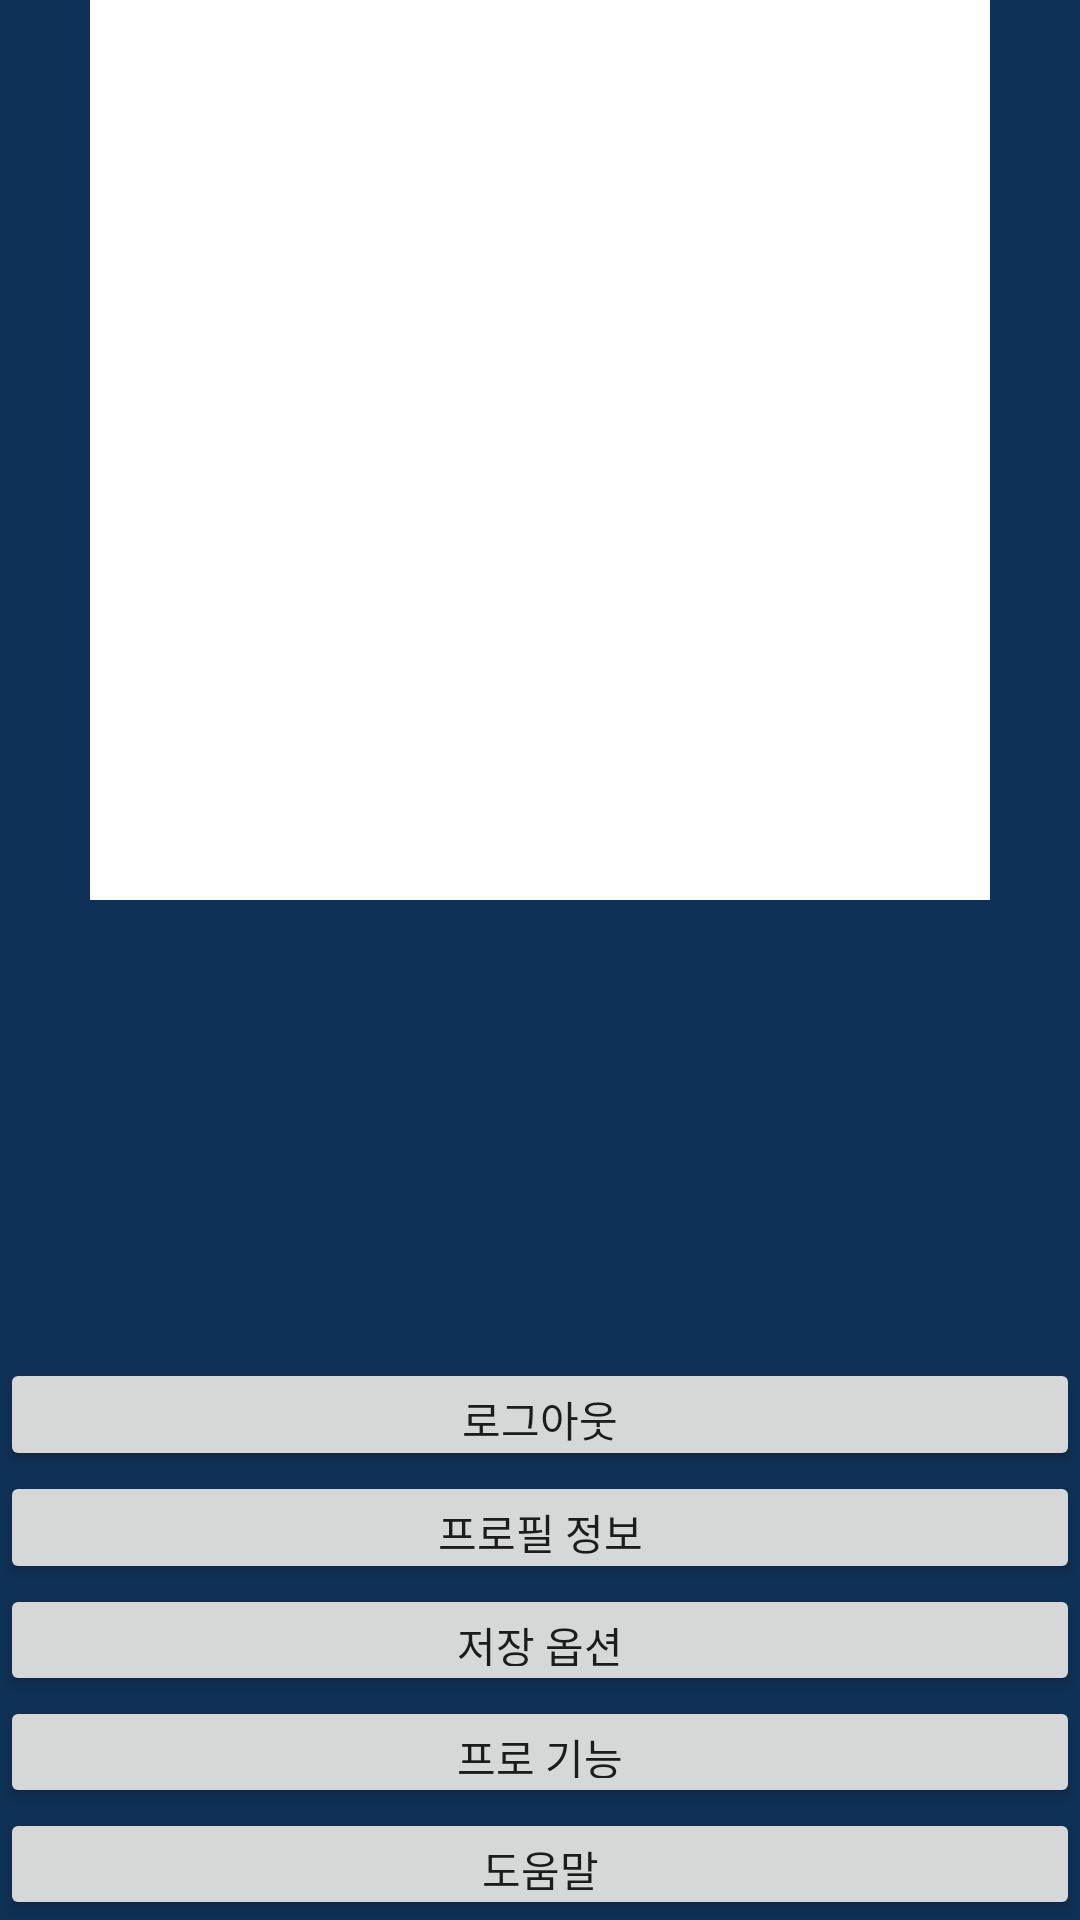

Write the Android layout XML for this screen, with the resource values it uses.
<!-- AndroidManifest.xml: application theme AppTheme -->
<!-- res/layout/statuspage.xml -->
<?xml version="1.0" encoding="utf-8"?>
<LinearLayout
    xmlns:android="http://schemas.android.com/apk/res/android"
    xmlns:app="http://schemas.android.com/apk/res-auto"
    xmlns:tools="http://schemas.android.com/tools"
    android:layout_width="match_parent"
    android:orientation="vertical"
    android:background="@color/appBackgroundColor"
    android:layout_height="match_parent">


    <LinearLayout
        android:layout_width="match_parent"
        android:layout_height="463dp"
        android:layout_weight="1"
        android:orientation="vertical">

        <ImageView
            android:id="@+id/roundedImageView"
            android:layout_width="300dp"
            android:layout_height="300dp"
            android:background="#ffffff"
            android:layout_gravity="center"
            android:scaleType="centerCrop"
            android:src="@drawable/profilepic" />
    </LinearLayout>

    <Button
        android:layout_width="match_parent"
        android:layout_height="wrap_content"
        android:id="@+id/logout"
        android:layout_weight="1"
        android:text="로그아웃"/>
    <Button
        android:id="@+id/profile_info"
        android:layout_width="match_parent"
        android:layout_height="wrap_content"
        android:layout_weight="1"
        android:text="프로필 정보" />

    <Button
        android:id="@+id/saveoption"
        android:layout_width="match_parent"
        android:layout_height="wrap_content"
        android:layout_weight="1"
        android:text="저장 옵션" />

    <Button
        android:id="@+id/pro"
        android:layout_width="match_parent"
        android:layout_height="wrap_content"
        android:layout_weight="1"
        android:text="프로 기능" />

    <Button
        android:id="@+id/help"
        android:layout_width="match_parent"
        android:layout_height="wrap_content"
        android:layout_weight="1"
        android:text="도움말" />
</LinearLayout>
<!-- resources referenced by this layout -->
<resources>
  <color name="appBackgroundColor">#0f3157</color>
  <style name="AppTheme" parent="Theme.AppCompat.Light.DarkActionBar">
          
          <item name="colorPrimary">#00597B</item>
          <item name="colorPrimaryDark">@color/colorPrimaryDark</item>
          <item name="colorAccent">@color/colorAccent</item>
      </style>
  <color name="colorPrimaryDark">#3700B3</color>
  <color name="colorAccent">#03DAC5</color>
</resources>
